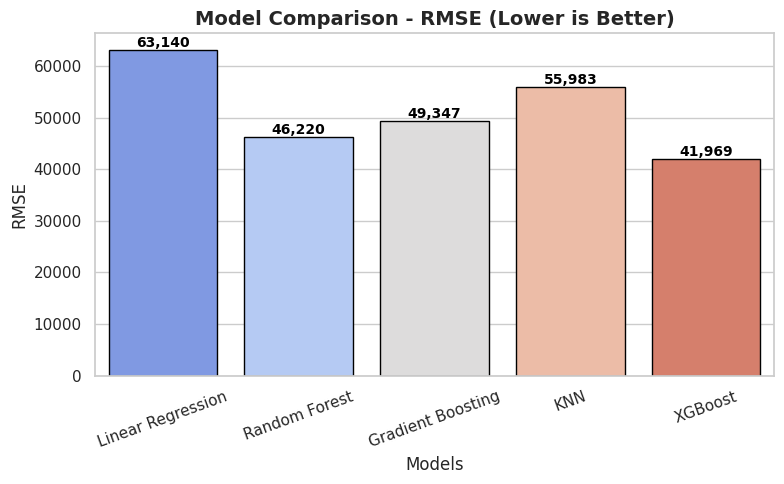
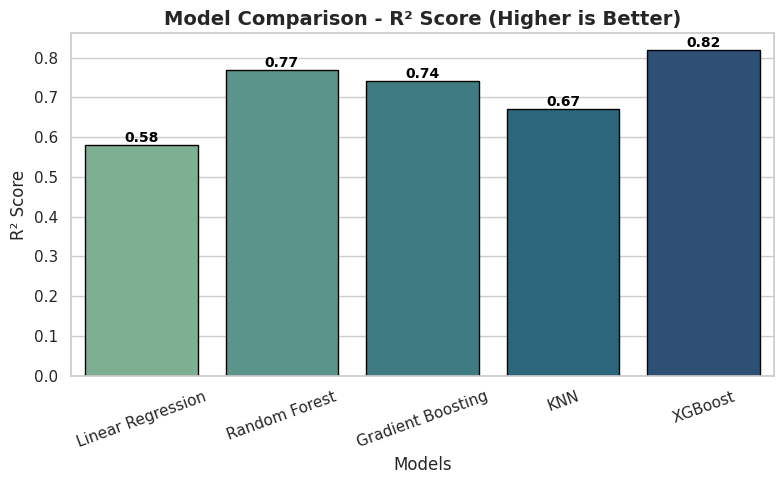

Recreate these plots in Python, in order.
import seaborn as sns
import matplotlib.pyplot as plt
import pandas as pd

# Data
models = ["Linear Regression", "Random Forest", "Gradient Boosting", "KNN", "XGBoost"]
rmse = [63140, 46220, 49347, 55983, 41969]
r2 = [0.58, 0.77, 0.74, 0.67, 0.82]

# Create DataFrame
df = pd.DataFrame({
    "Model": models,
    "RMSE": rmse,
    "R2": r2
})

sns.set_theme(style="whitegrid")

# --- RMSE Plot ---
plt.figure(figsize=(8,5))
ax1 = sns.barplot(x="Model", y="RMSE", data=df, palette="coolwarm", edgecolor="black")

# Annotate values on bars
for p in ax1.patches:
    ax1.annotate(format(int(p.get_height()), ','),
                 (p.get_x() + p.get_width() / 2., p.get_height()),
                 ha='center', va='bottom',
                 fontsize=10, fontweight="bold", color="black")

plt.title("Model Comparison - RMSE (Lower is Better)", fontsize=14, fontweight="bold")
plt.ylabel("RMSE")
plt.xlabel("Models")
plt.xticks(rotation=20)
plt.tight_layout()
plt.show()

# --- R² Plot ---
plt.figure(figsize=(8,5))
ax2 = sns.barplot(x="Model", y="R2", data=df, palette="crest", edgecolor="black")

# Annotate values on bars
for p in ax2.patches:
    ax2.annotate(f"{p.get_height():.2f}",
                 (p.get_x() + p.get_width() / 2., p.get_height()),
                 ha='center', va='bottom',
                 fontsize=10, fontweight="bold", color="black")

plt.title("Model Comparison - R² Score (Higher is Better)", fontsize=14, fontweight="bold")
plt.ylabel("R² Score")
plt.xlabel("Models")
plt.xticks(rotation=20)
plt.tight_layout()
plt.show()
